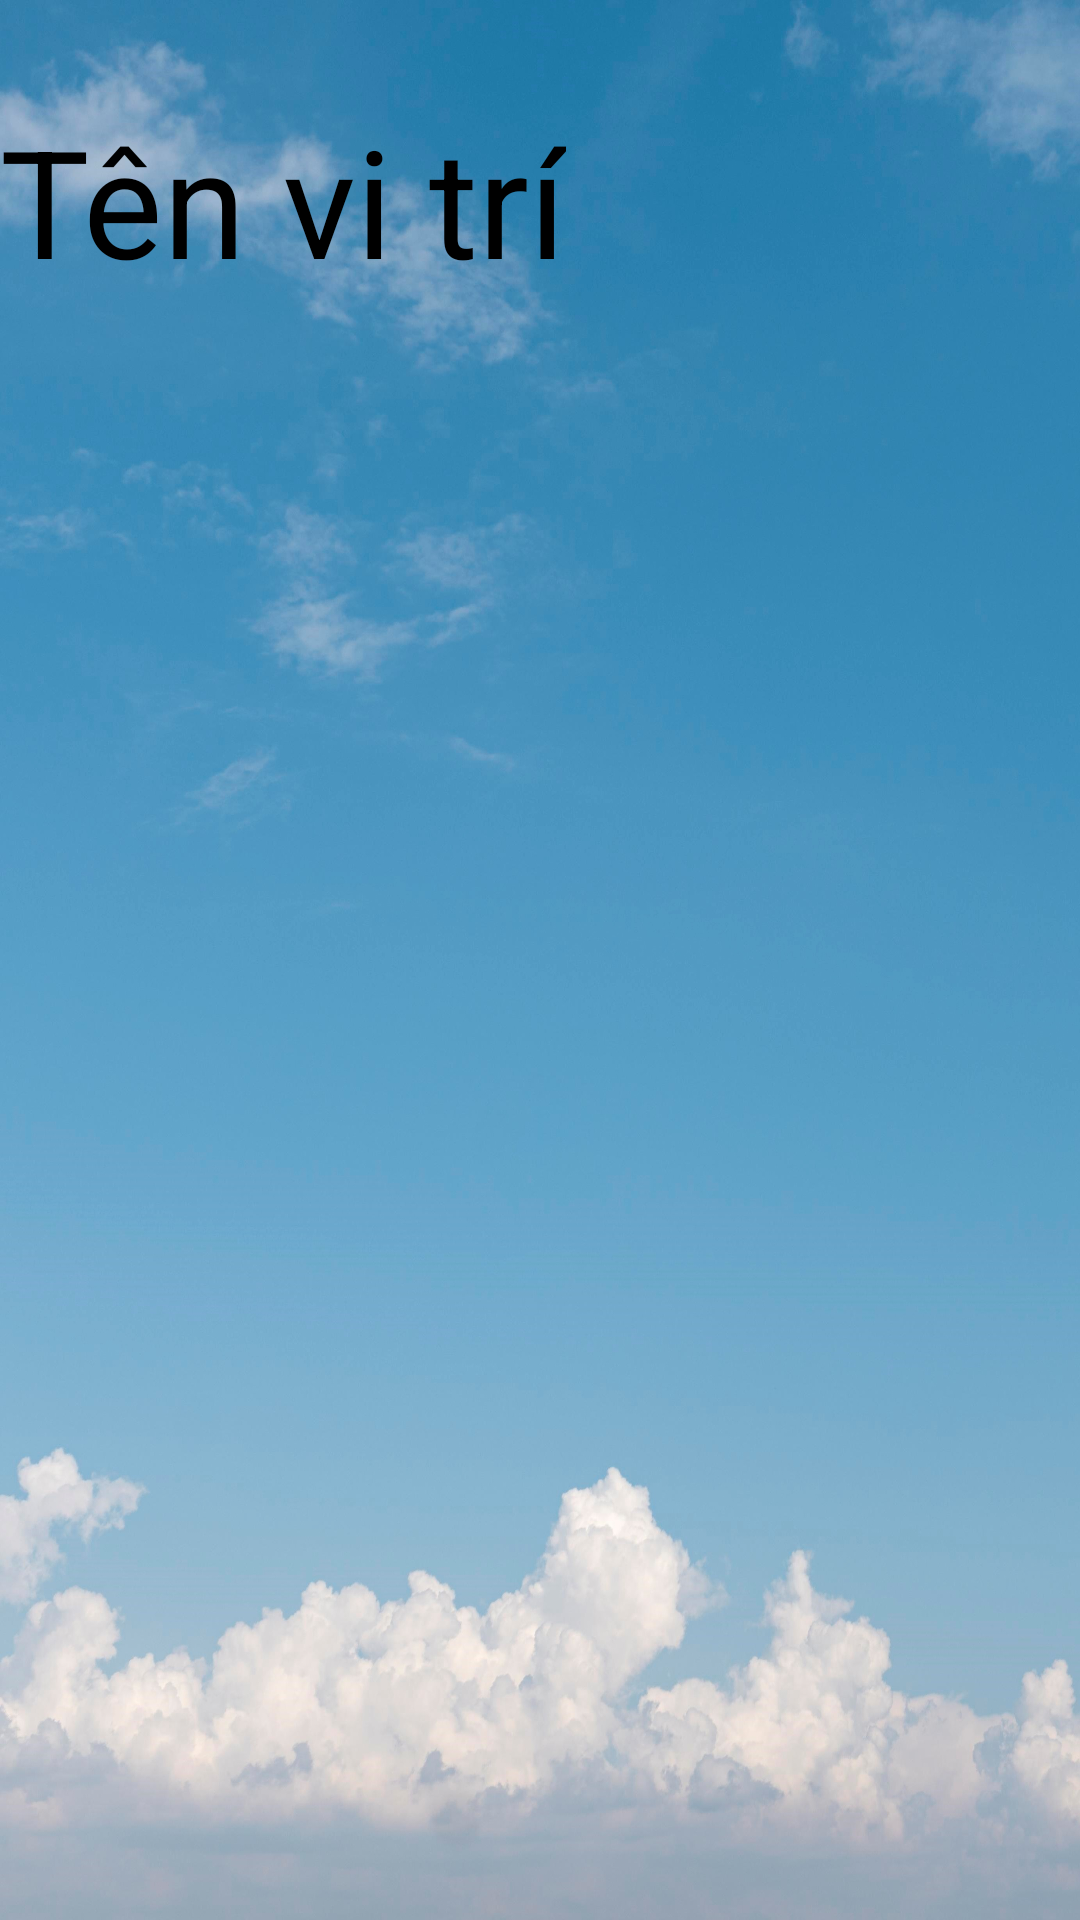

The Android layout XML behind this screen, and the referenced resources:
<!-- AndroidManifest.xml: fallback theme Theme.MaterialComponents.DayNight.NoActionBar -->
<!-- res/layout/history.xml -->
<?xml version="1.0" encoding="utf-8"?>
<LinearLayout xmlns:android="http://schemas.android.com/apk/res/android"
    android:layout_width="match_parent"
    android:layout_height="match_parent"
    android:orientation="vertical"
    android:weightSum="7"
    android:background="@drawable/forecast_screen">
    <ImageView
        android:id="@+id/back_history"
        android:layout_weight="1"
        android:layout_width="31dp"
        android:layout_height="45dp"
        android:src="@drawable/ic_back" />
    <TextView
        android:id="@+id/txtCountrylvHis"
        android:layout_weight="1"
        android:layout_width="wrap_content"
        android:layout_height="wrap_content"
        android:textSize="50sp"
        android:textColor="@color/black"
        android:text="@string/location"/>
    <ListView
        android:id="@+id/lvHistory"
        android:layout_marginTop="10dp"
        android:layout_width="match_parent"
        android:layout_height="600dp">

    </ListView>
</LinearLayout>
<!-- resources referenced by this layout -->
<resources>
  <color name="black">#FF000000</color>
  <!-- drawable forecast_screen: jpg bitmap (drawable-v24, 542264 bytes) -->
  <string name="location">Tên vị trí</string>
</resources>
